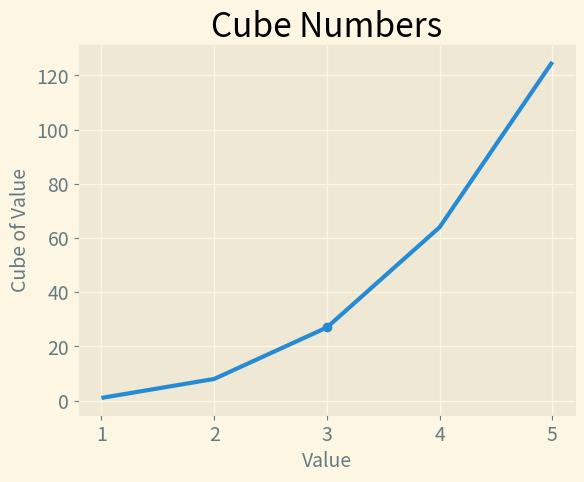

Recreate this plot in Python.
import matplotlib.pyplot as plt

input_values = [1, 2, 3, 4, 5]
squares = [1, 8, 27, 64, 125]

plt.style.use('Solarize_Light2')
fig, ax = plt.subplots()
ax.scatter(3, 27)
ax.plot(input_values, squares, linewidth=3)

# Set chart title and label axes
ax.set_title("Cube Numbers", fontsize=24)
ax.set_xlabel("Value", fontsize=14)
ax.set_ylabel("Cube of Value", fontsize=14)

# Set size of tick labels
ax.tick_params(axis='both', labelsize=14)

plt.show()
